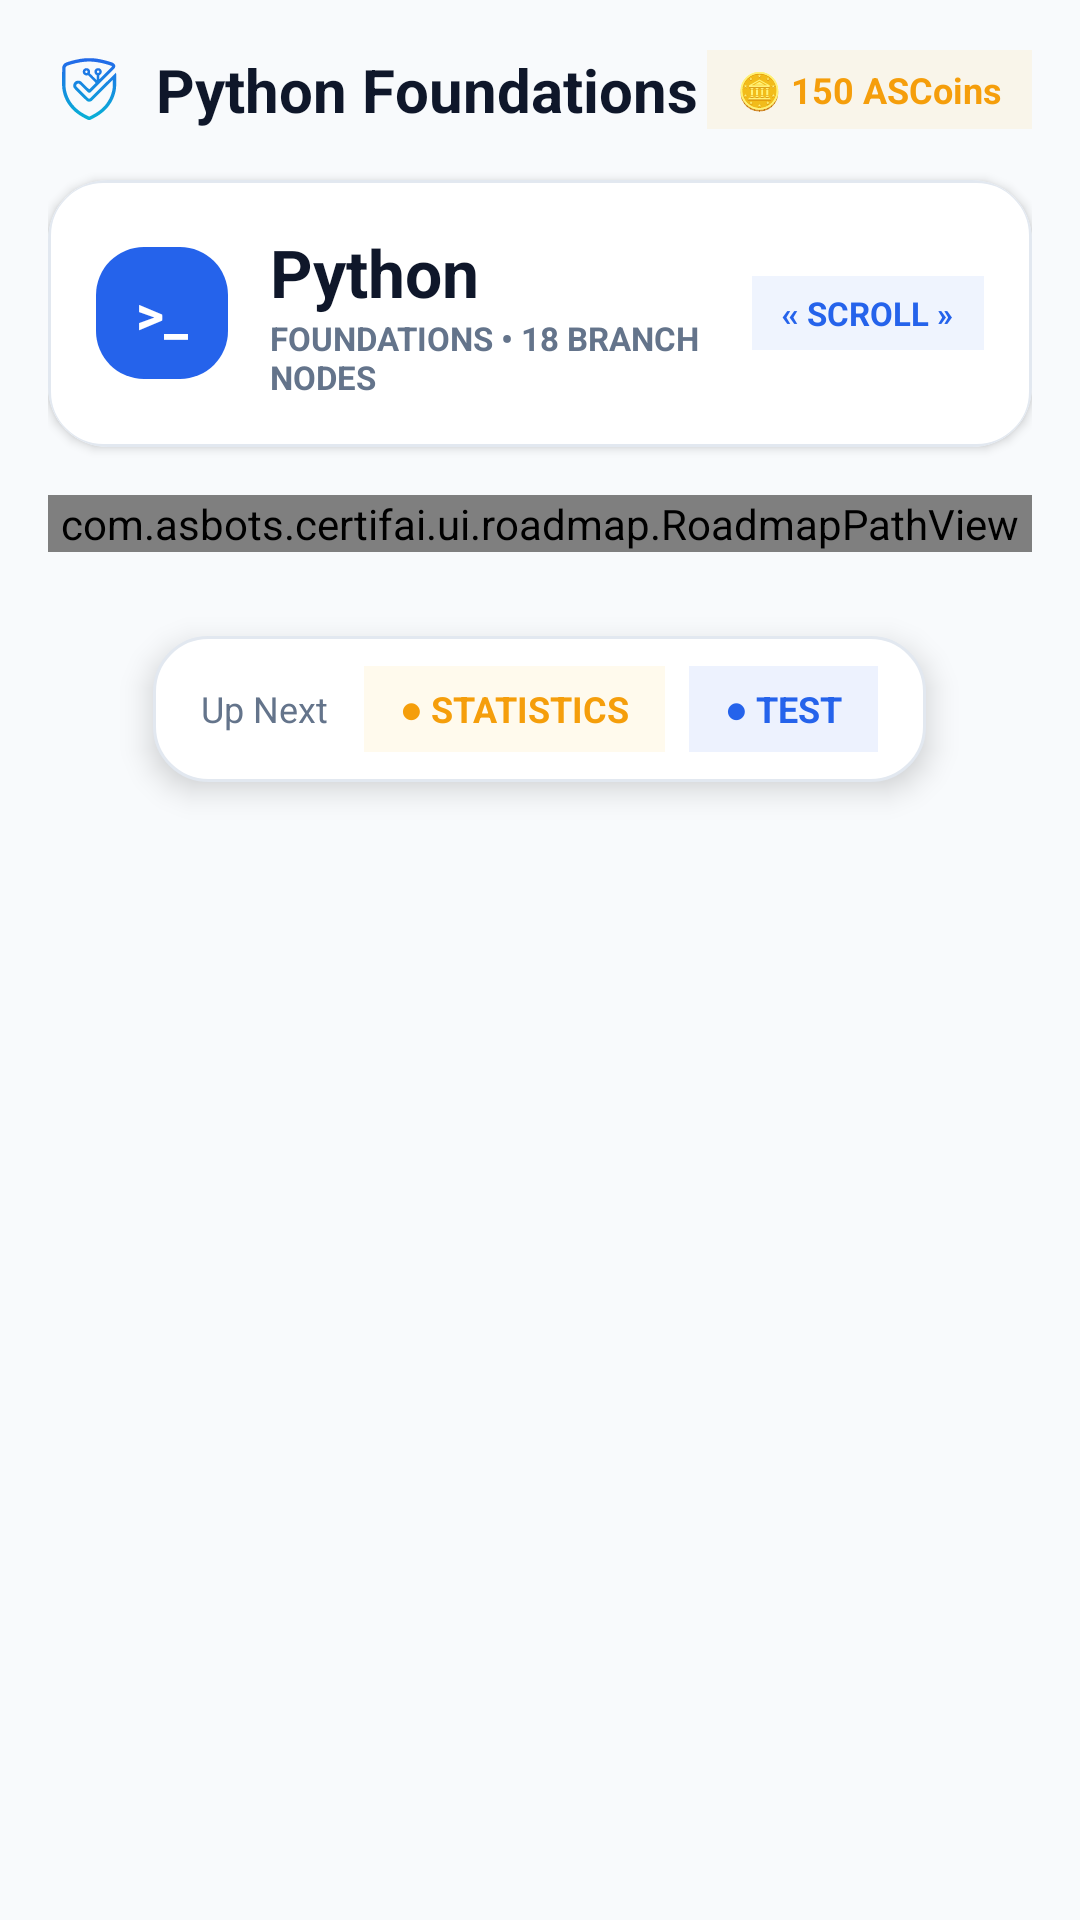

The Android layout XML behind this screen, and the referenced resources:
<!-- AndroidManifest.xml: application theme Theme.CertifAI -->
<!-- res/layout/fragment_home.xml -->
<?xml version="1.0" encoding="utf-8"?>
<ScrollView xmlns:android="http://schemas.android.com/apk/res/android"
    xmlns:app="http://schemas.android.com/apk/res-auto"
    xmlns:tools="http://schemas.android.com/tools"
    android:layout_width="match_parent"
    android:layout_height="match_parent"
    android:background="@color/bg_dynamic"
    android:fillViewport="true"
    tools:context=".HomeFragment">

    <LinearLayout
        android:layout_width="match_parent"
        android:layout_height="wrap_content"
        android:orientation="vertical"
        android:paddingHorizontal="16dp"
        android:paddingTop="16dp"
        android:paddingBottom="60dp">

        <LinearLayout
            android:layout_width="match_parent"
            android:layout_height="wrap_content"
            android:gravity="center_vertical"
            android:orientation="horizontal">

            <ImageView
                android:layout_width="28dp"
                android:layout_height="28dp"
                android:contentDescription="@string/app_name"
                android:src="@drawable/ic_certifai_shield" />

            <TextView
                android:id="@+id/tvHomeTitle"
                android:layout_width="0dp"
                android:layout_height="wrap_content"
                android:layout_marginStart="8dp"
                android:layout_weight="1"
                android:text="Python Foundations"
                android:textColor="@color/text_primary_light"
                android:textSize="20sp"
                android:textStyle="bold" />

            
            <TextView
                android:id="@+id/tvHeaderAsCoins"
                android:layout_width="wrap_content"
                android:layout_height="wrap_content"
                android:background="#15FBBF24"
                android:paddingHorizontal="10dp"
                android:paddingVertical="5dp"
                android:text="🪙 150 ASCoins"
                android:textColor="@color/gold_badge"
                android:textSize="12sp"
                android:textStyle="bold" />

        </LinearLayout>

        
        <androidx.cardview.widget.CardView
            android:id="@+id/cardRootNode"
            android:layout_width="match_parent"
            android:layout_height="wrap_content"
            android:layout_marginTop="16dp"
            app:cardBackgroundColor="@color/surface_light"
            app:cardCornerRadius="20dp"
            app:cardElevation="2dp">

            <LinearLayout
                android:layout_width="match_parent"
                android:layout_height="wrap_content"
                android:background="@drawable/bg_card_surface"
                android:gravity="center_vertical"
                android:orientation="horizontal"
                android:padding="16dp">

                <TextView
                    android:layout_width="44dp"
                    android:layout_height="44dp"
                    android:background="@drawable/bg_primary_button"
                    android:gravity="center"
                    android:text=">_"
                    android:textColor="@color/white"
                    android:textSize="18sp"
                    android:textStyle="bold" />

                <LinearLayout
                    android:layout_width="0dp"
                    android:layout_height="wrap_content"
                    android:layout_marginStart="14dp"
                    android:layout_weight="1"
                    android:orientation="vertical">

                    <TextView
                        android:layout_width="wrap_content"
                        android:layout_height="wrap_content"
                        android:text="Python"
                        android:textColor="@color/text_primary_light"
                        android:textSize="22sp"
                        android:textStyle="bold" />

                    <TextView
                        android:layout_width="wrap_content"
                        android:layout_height="wrap_content"
                        android:text="FOUNDATIONS • 18 BRANCH NODES"
                        android:textColor="@color/text_secondary_light"
                        android:textSize="11sp"
                        android:textStyle="bold" />

                </LinearLayout>

                <TextView
                    android:layout_width="wrap_content"
                    android:layout_height="wrap_content"
                    android:background="#122563EB"
                    android:paddingHorizontal="10dp"
                    android:paddingVertical="5dp"
                    android:text="« SCROLL »"
                    android:textColor="@color/electric_blue"
                    android:textSize="11sp"
                    android:textStyle="bold" />

            </LinearLayout>
        </androidx.cardview.widget.CardView>

        
        <com.asbots.certifai.ui.roadmap.RoadmapPathView
            android:id="@+id/roadmapView"
            android:layout_width="match_parent"
            android:layout_height="wrap_content"
            android:layout_marginTop="16dp" />

        
        <LinearLayout
            android:id="@+id/llMindmapBottomDock"
            android:layout_width="wrap_content"
            android:layout_height="wrap_content"
            android:layout_gravity="center_horizontal"
            android:layout_marginTop="28dp"
            android:background="@drawable/bg_card_surface"
            android:elevation="6dp"
            android:gravity="center_vertical"
            android:orientation="horizontal"
            android:paddingHorizontal="16dp"
            android:paddingVertical="10dp">

            <TextView
                android:layout_width="wrap_content"
                android:layout_height="wrap_content"
                android:text="Up Next"
                android:textColor="@color/text_secondary_light"
                android:textSize="12sp" />

            <TextView
                android:id="@+id/btnDockStats"
                android:layout_width="wrap_content"
                android:layout_height="wrap_content"
                android:layout_marginStart="12dp"
                android:background="#15FBBF24"
                android:paddingHorizontal="12dp"
                android:paddingVertical="6dp"
                android:text="● STATISTICS"
                android:textColor="@color/gold_badge"
                android:textSize="12sp"
                android:textStyle="bold" />

            <TextView
                android:id="@+id/btnDockTest"
                android:layout_width="wrap_content"
                android:layout_height="wrap_content"
                android:layout_marginStart="8dp"
                android:background="#152563EB"
                android:paddingHorizontal="12dp"
                android:paddingVertical="6dp"
                android:text="● TEST"
                android:textColor="@color/electric_blue"
                android:textSize="12sp"
                android:textStyle="bold" />

        </LinearLayout>

    </LinearLayout>
</ScrollView>
<!-- resources referenced by this layout -->
<resources>
  <color name="bg_dynamic">#F8FAFC</color>
  <color name="electric_blue">#2563EB</color>
  <color name="gold_badge">#F59E0B</color>
  <color name="surface_light">#FFFFFF</color>
  <color name="text_primary_light">#0F172A</color>
  <color name="text_secondary_light">#64748B</color>
  <color name="white">#FFFFFFFF</color>
  <!-- drawable bg_card_surface (drawable) -->
  <?xml version="1.0" encoding="utf-8"?>
  <shape xmlns:android="http://schemas.android.com/apk/res/android"
      android:shape="rectangle">
      <solid android:color="@color/surface_light" />
      <corners android:radius="18dp" />
      <stroke
          android:width="1dp"
          android:color="@color/border_light" />
  </shape>
  <!-- drawable bg_primary_button (drawable) -->
  <?xml version="1.0" encoding="utf-8"?>
  <shape xmlns:android="http://schemas.android.com/apk/res/android"
      android:shape="rectangle">
      <gradient
          android:angle="45"
          android:endColor="@color/electric_blue"
          android:startColor="@color/electric_blue" />
      <corners android:radius="16dp" />
  </shape>
  <!-- drawable ic_certifai_shield: vector/xml drawable (drawable, 9435 chars, omitted) -->
  <string name="app_name">CertifAI</string>
  <style name="Theme.CertifAI" parent="Base.Theme.CertifAI" />
  <color name="border_light">#E2E8F0</color>
  <style name="Base.Theme.CertifAI" parent="Theme.Material3.DayNight.NoActionBar">
          <item name="colorPrimary">@color/electric_blue</item>
          <item name="colorOnPrimary">@color/white</item>
          <item name="colorSecondary">@color/cyan_accent</item>
          <item name="android:statusBarColor">#FFFFFF</item>
          <item name="android:windowLightStatusBar">true</item>
          <item name="android:windowBackground">#FFFFFF</item>
          <item name="android:colorBackground">#FFFFFF</item>
      </style>
  <color name="cyan_accent">#06B6D4</color>
</resources>
